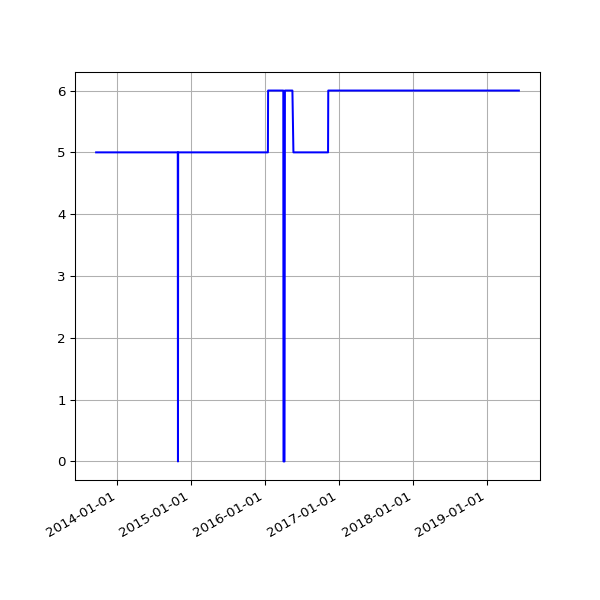

Source data for this figure (header and first rows):
date, value
2013-09-19 02:16:07 +0100, 5
2013-09-20 02:42:51 +0100, 5
2013-09-21 02:35:34 +0100, 5
2013-09-22 02:42:30 +0100, 5
2013-09-23 14:45:25 +0100, 5
2013-09-24 02:24:38 +0100, 5
2013-09-25 02:24:18 +0100, 5
2013-09-25 11:14:19 +0100, 5
2013-09-25 15:24:36 +0100, 5
2013-09-26 02:28:48 +0100, 5
2013-09-27 03:04:57 +0100, 5
2013-09-28 02:34:11 +0100, 5
2013-09-29 02:37:28 +0100, 5
2013-09-30 02:41:33 +0100, 5
2013-10-01 02:48:10 +0100, 5
2013-10-02 02:40:18 +0100, 5
2013-10-03 02:50:49 +0100, 5
2013-10-04 02:42:18 +0100, 5
2013-10-05 02:35:24 +0100, 5
2013-10-06 02:35:14 +0100, 5
2013-10-07 02:36:02 +0100, 5
2013-10-08 02:48:25 +0100, 5
2013-10-09 02:44:15 +0100, 5
2013-10-10 02:42:47 +0100, 5
2013-10-11 02:43:24 +0100, 5
2013-10-12 02:36:46 +0100, 5
2013-10-13 02:34:49 +0100, 5
2013-10-16 02:38:31 +0100, 5
2013-10-17 02:38:11 +0100, 5
2013-10-18 03:54:04 +0100, 5
2013-10-19 04:22:37 +0100, 5
2013-10-20 03:47:14 +0100, 5
2013-10-21 03:33:15 +0100, 5
2013-10-22 03:54:27 +0100, 5
2013-10-23 04:08:12 +0100, 5
2013-10-24 03:23:20 +0100, 5
2013-10-25 03:49:11 +0100, 5
2013-10-26 02:58:11 +0100, 5
2013-10-27 04:56:02 +0000, 5
2013-10-28 03:29:04 +0000, 5
2013-10-29 03:34:38 +0000, 5
2013-10-30 03:44:23 +0000, 5
2013-10-31 04:16:06 +0000, 5
2013-11-01 19:13:36 +0000, 5
2013-11-04 10:02:58 +0000, 5
2013-11-05 03:51:50 +0000, 5
2013-11-06 03:39:36 +0000, 5
2013-11-07 03:44:18 +0000, 5
2013-11-08 03:49:56 +0000, 5
2013-11-09 04:02:57 +0000, 5
2013-11-10 03:28:18 +0000, 5
2013-11-11 03:43:31 +0000, 5
2013-11-12 04:09:49 +0000, 5
2013-11-13 04:17:11 +0000, 5
2013-11-14 03:34:20 +0000, 5
2013-11-15 03:40:17 +0000, 5
2013-11-16 03:32:06 +0000, 5
2013-11-17 03:26:32 +0000, 5
2013-11-18 03:40:30 +0000, 5
2013-11-19 03:32:58 +0000, 5
... 1,504 more rows
